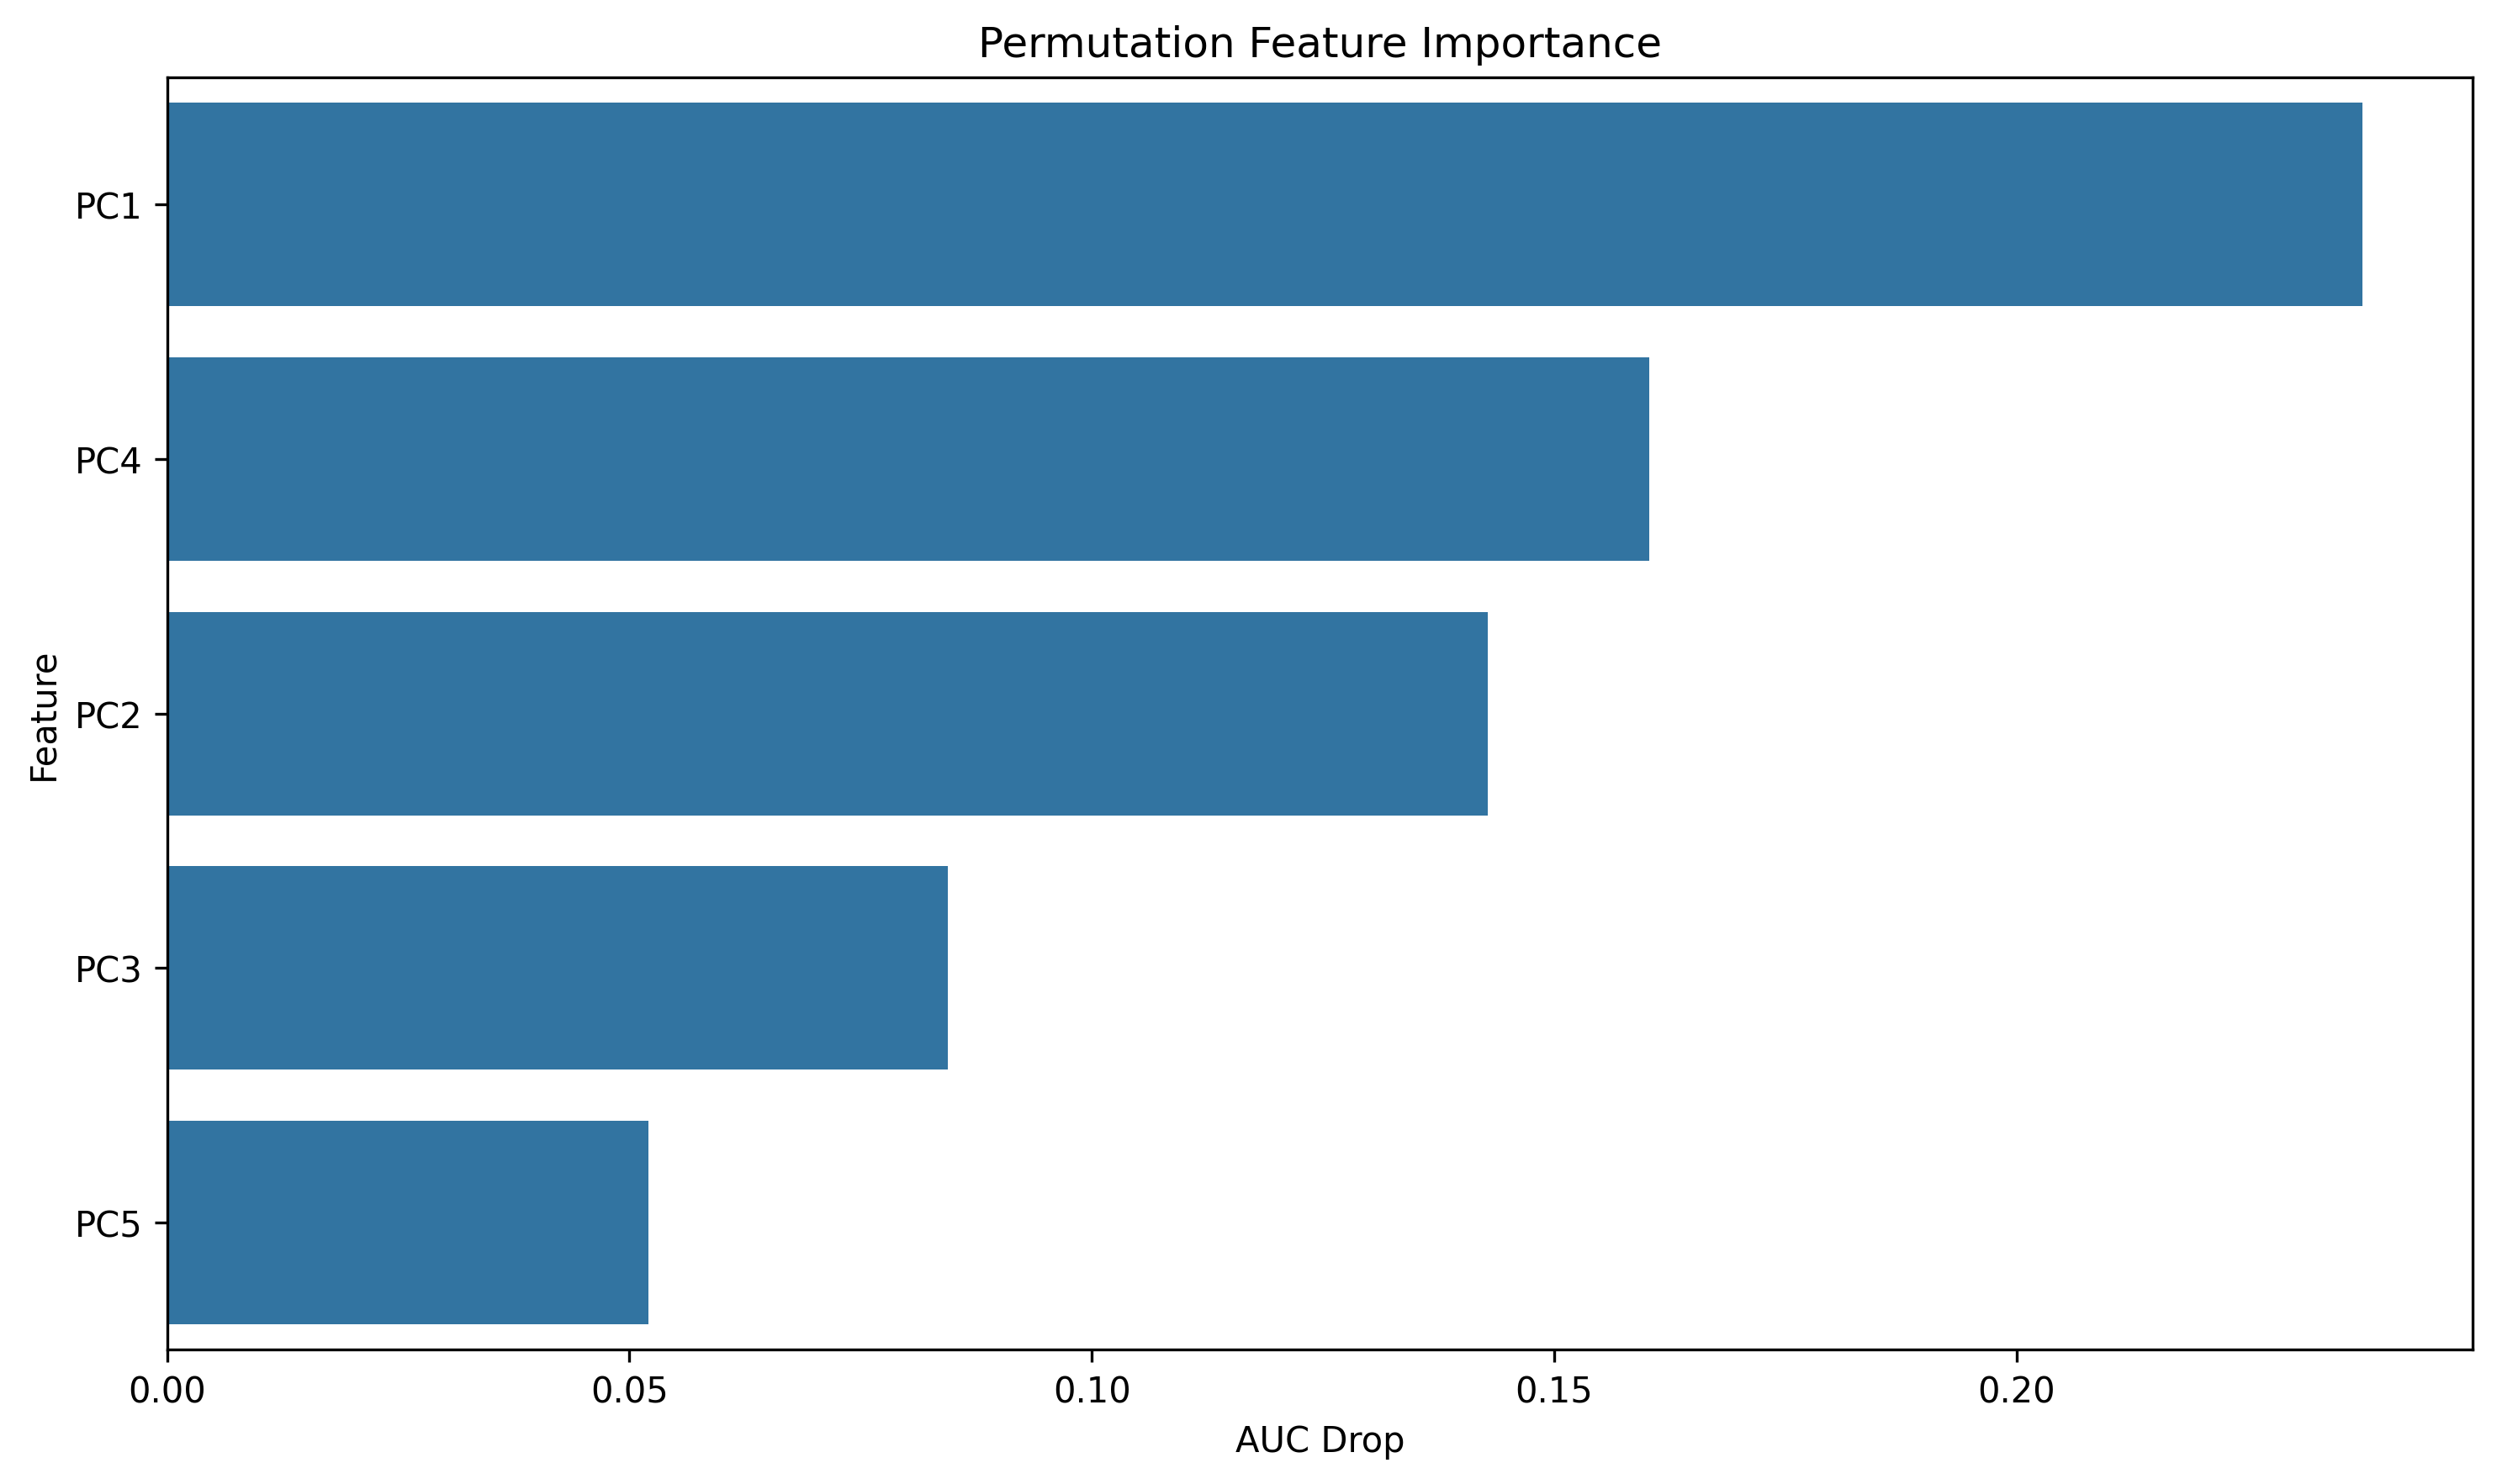

Data behind this chart, as committed beside it:
feature, importance
PC1, 0.2375
PC4, 0.1603
PC2, 0.1428
PC3, 0.08447
PC5, 0.05204
